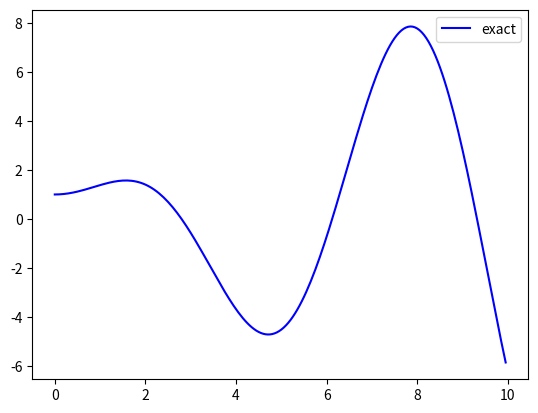

Generate this figure with matplotlib:
# setup virtualenv as needed
# Coded using python3, matplotlib and numpy

import matplotlib.pyplot as plt
import numpy as np

# y' = t * (y - t * sin t)
# y(0) = 1
#
# solution:
# y = t * sin t + cos t

def f(t, y):
    return t * (y - t * np.sin(t))

def RK4(f, y0, t0, tn, h):
    wi = y0
    y = []
    t = [x * h + t0 for x in range(0, 1 + int((tn - t0) / h))]
    for ti in t:
        y.append(wi)
        k1 = h * f(ti, wi)
        k2 = h * f(ti + h/2, wi + k1/2)
        k3 = h * f(ti + h/2, wi + k2/2)
        k4 = h * f(ti + h, wi + k3)
        wi = wi + 1/6*(k1 + 2*k2 + 2*k3 + k4)
    return t, y

def RK45(f, y0, t0, tn, h, e=0.001):
    wi = y0
    ti = start
    y = [wi]
    t = [ti]
    while not ti > stop:
        k1 = h * f(ti, wi)
        k2 = h * f(ti + h/4, wi + k1/4)
        k3 = h * f(ti + 3*h/8, wi + 3*k1/32 + 9*k2/32)
        k4 = h * f(ti + 12*h/13, wi + 1932*k1/2197 - 7200*k2/2197 + 7296*k3/2197)
        k5 = h * f(ti + h, wi + 439*k1/216 - 8*k2 + 3680*k3/513 - 845*k4/4104)
        k6 = h * f(ti + h/2, wi - 8*k1/27 + 2*k2 - 3544*k3/2565 + 1859*k4/4104 - 11*k5/40)
        wi1 = wi + 25*k1/216 + 1408*k3/2565 + 2197*k4/4104 - k5/5
        wie = wi + 16*k1/135 + 6656*k3/12825 + 28561*k4/56430 - 9*k5/50 + 2*k6/55
        R = abs(wie-wi1)/h
        d = 0.84 * (e/R)**(1/4)
        if R <= e:
            wi = wi1
            ti = ti + h
            y.append(wi)
            t.append(ti)
        h = d * h
    return t, y

if __name__ == '__main__':
    start = 0
    stop = 10
    dt = 0.05
    step = 0.5
    y0 = 0.5

    # exact
    t1 = np.array([x * dt for x in range(0, int((stop - start) / dt))])
    y1 = t1 * np.sin(t1) + np.cos(t1)

    # RK4
    #t2, y2 = RK4(f, y0, start, stop, step)

    # adaptive RK4
    #t3, y3 = RK45(f, y0, start, stop, step, e=0.00001)

    plt.plot(t1, y1, 'b-', label='exact')
    #plt.plot(t2, y2, 'r:', label='RK4')
    #plt.plot(t3, y3, 'g^', label='RK45')
    plt.legend()
    plt.show()